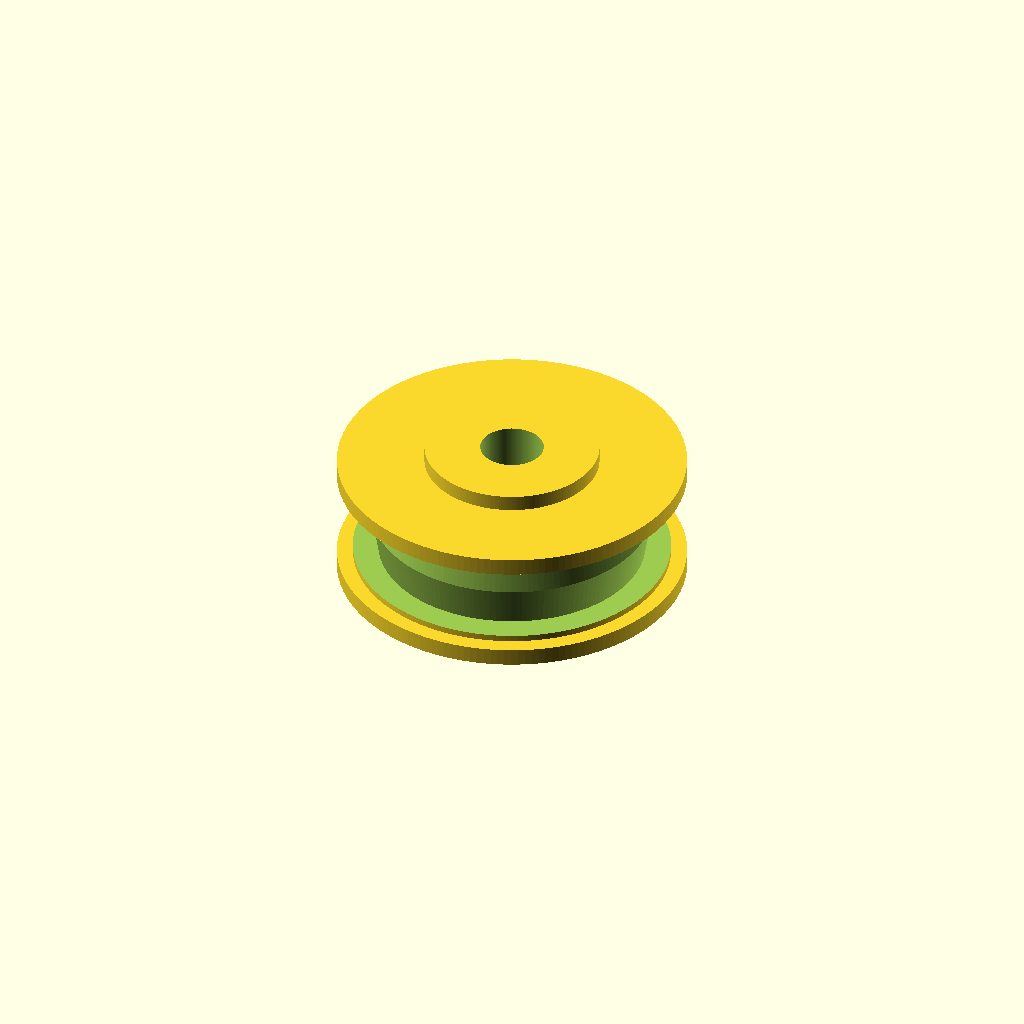
Cell 1: the model at its default parameters.
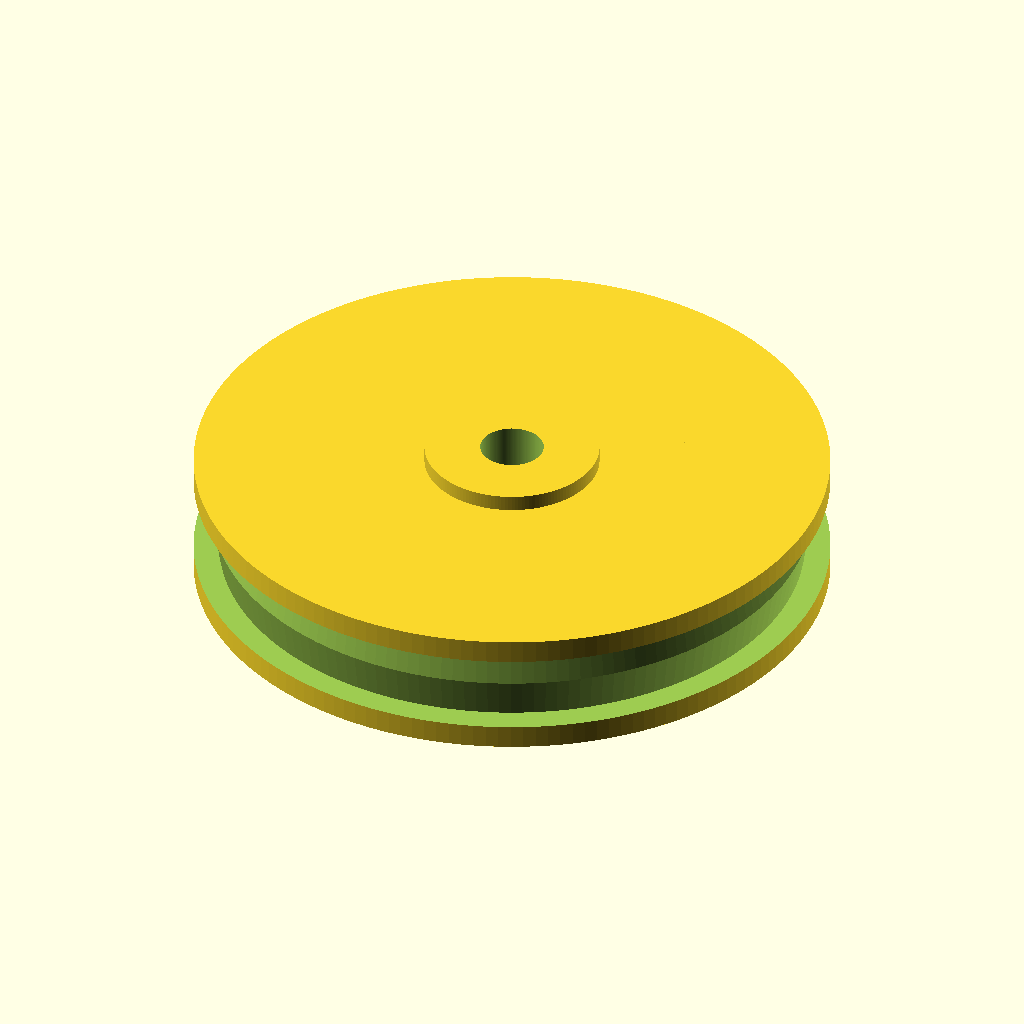
Cell 2 — outer_d set to 80, the other parameters unchanged.
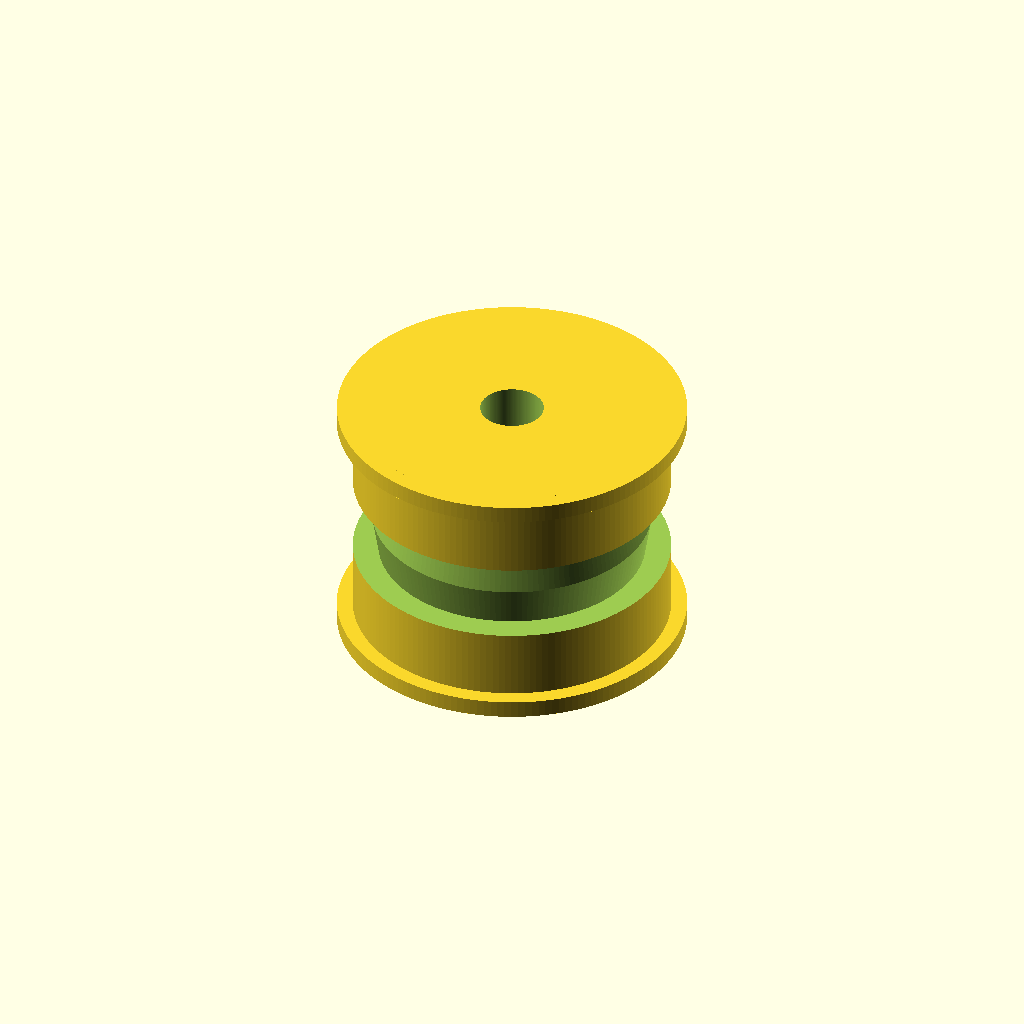
Cell 3: the same model with width = 32.
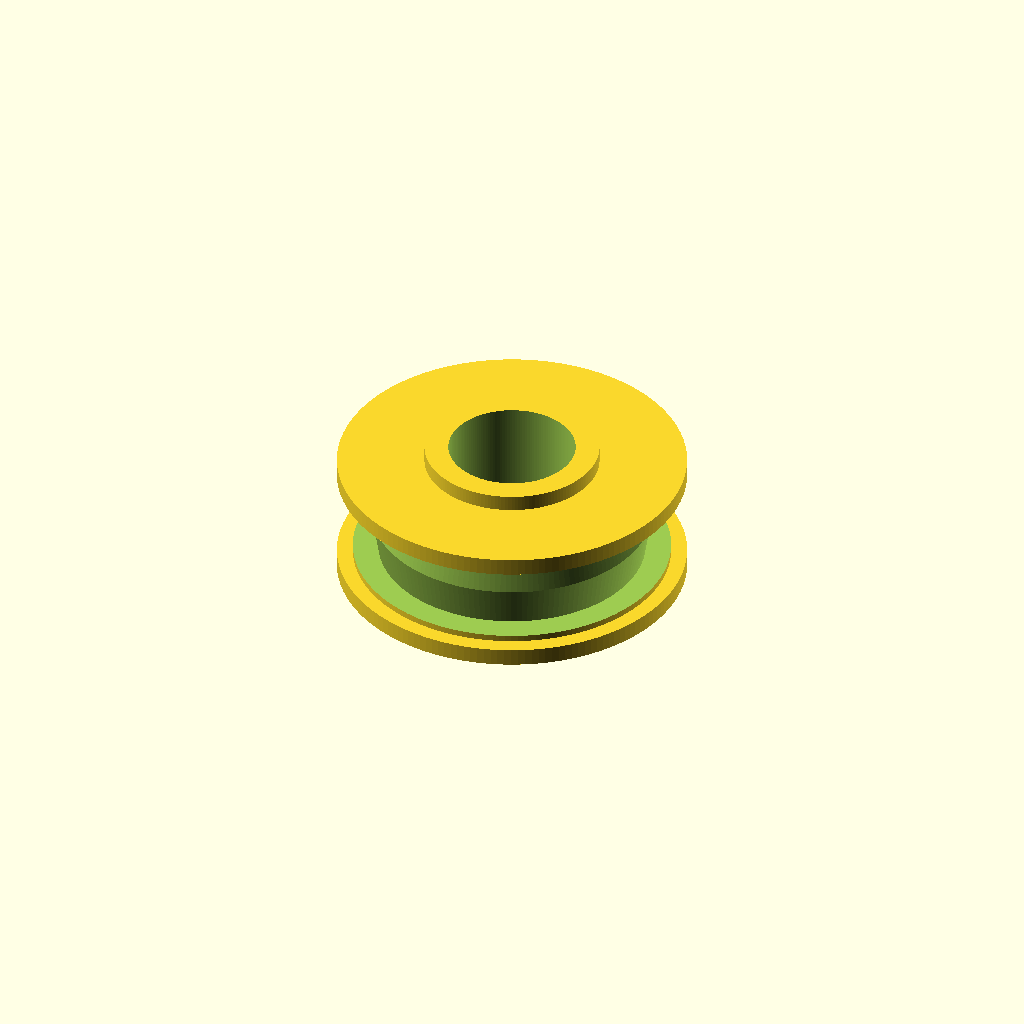
Cell 4 — bore_d set to 16, the other parameters unchanged.
All cells are drawn from one camera (rotation 55°, 0°, 25°, orthographic, colour scheme Cornfield), so only the parameter changes between them.
OpenSCAD source file additional_study/matched_effort/results/direct_matched_calls/scad/pulley__GT2x20_plain_idler.scad:
$fn = 160;

// Pulley parameters (mm)
outer_d      = 40;
width        = 16;

bore_d       = 8;

hub_d        = 22;
hub_len      = 20;   // can be slightly longer than pulley width

flange_d     = 44;
flange_th    = 2.2;

groove_depth = 3.2;  // radial depth of belt groove
groove_width = 10;   // axial width of groove region
crown        = 0.8;  // slight crown on groove

// Set-screw (optional)
setscrew_enable = true;
setscrew_d      = 3.2;   // clearance for M3
setscrew_z      = 0;     // centered
setscrew_from_r = hub_d/2 + 0.5; // start just outside hub
setscrew_len    = 20;

// Keyway (optional)
keyway_enable = false;
key_w = 3;
key_h = 1.5;
key_len = width + 2;

// Helpers
module pulley_body() {
    // Base cylinder (outer)
    cylinder(d=outer_d, h=width, center=true);

    // Flanges
    translate([0,0, width/2 - flange_th/2])
        cylinder(d=flange_d, h=flange_th, center=true);
    translate([0,0,-width/2 + flange_th/2])
        cylinder(d=flange_d, h=flange_th, center=true);

    // Hub
    cylinder(d=hub_d, h=hub_len, center=true);
}

module groove_cut() {
    // Create a crowned V-ish groove by subtracting a rotated profile
    // Profile is in X-Z plane, rotated around Z.
    // We'll build a 2D polygon in (r,z) then rotate_extrude.
    // r is X, z is Y in rotate_extrude's 2D space.
    z0 = -groove_width/2;
    z1 =  groove_width/2;

    r_outer = outer_d/2 + 0.2; // slight overshoot
    r_inner = outer_d/2 - groove_depth;

    // Crown: make center slightly shallower (larger radius) than edges
    r_inner_center = r_inner + crown;

    rotate_extrude(convexity=10)
        polygon(points=[
            [r_outer, z0],
            [r_outer, z1],
            [r_inner, z1],
            [r_inner_center, 0],
            [r_inner, z0]
        ]);
}

module bore_cut() {
    cylinder(d=bore_d, h=max(width,hub_len)+4, center=true);
}

module setscrew_cut() {
    if (setscrew_enable) {
        // Radial hole through hub
        translate([0,0,setscrew_z])
            rotate([0,90,0])
                translate([0,0,0])
                    cylinder(d=setscrew_d, h=setscrew_len, center=true);
    }
}

module keyway_cut() {
    if (keyway_enable) {
        // Simple rectangular keyway along bore
        translate([bore_d/2 - key_h/2, 0, 0])
            cube([key_h, key_w, key_len], center=true);
    }
}

difference() {
    pulley_body();

    // Groove centered on pulley
    groove_cut();

    // Bore
    bore_cut();

    // Optional features
    setscrew_cut();
    keyway_cut();
}
Customizer parameters (derived from the source; name, type, default, range or options):
outer_d: number, default 40
width: number, default 16
bore_d: number, default 8
hub_d: number, default 22
hub_len: number, default 20
flange_d: number, default 44
flange_th: number, default 2.2
groove_depth: number, default 3.2
groove_width: number, default 10
crown: number, default 0.8
setscrew_enable: bool, default true
setscrew_d: number, default 3.2
setscrew_z: number, default 0
setscrew_len: number, default 20
keyway_enable: bool, default false
key_w: number, default 3
key_h: number, default 1.5
